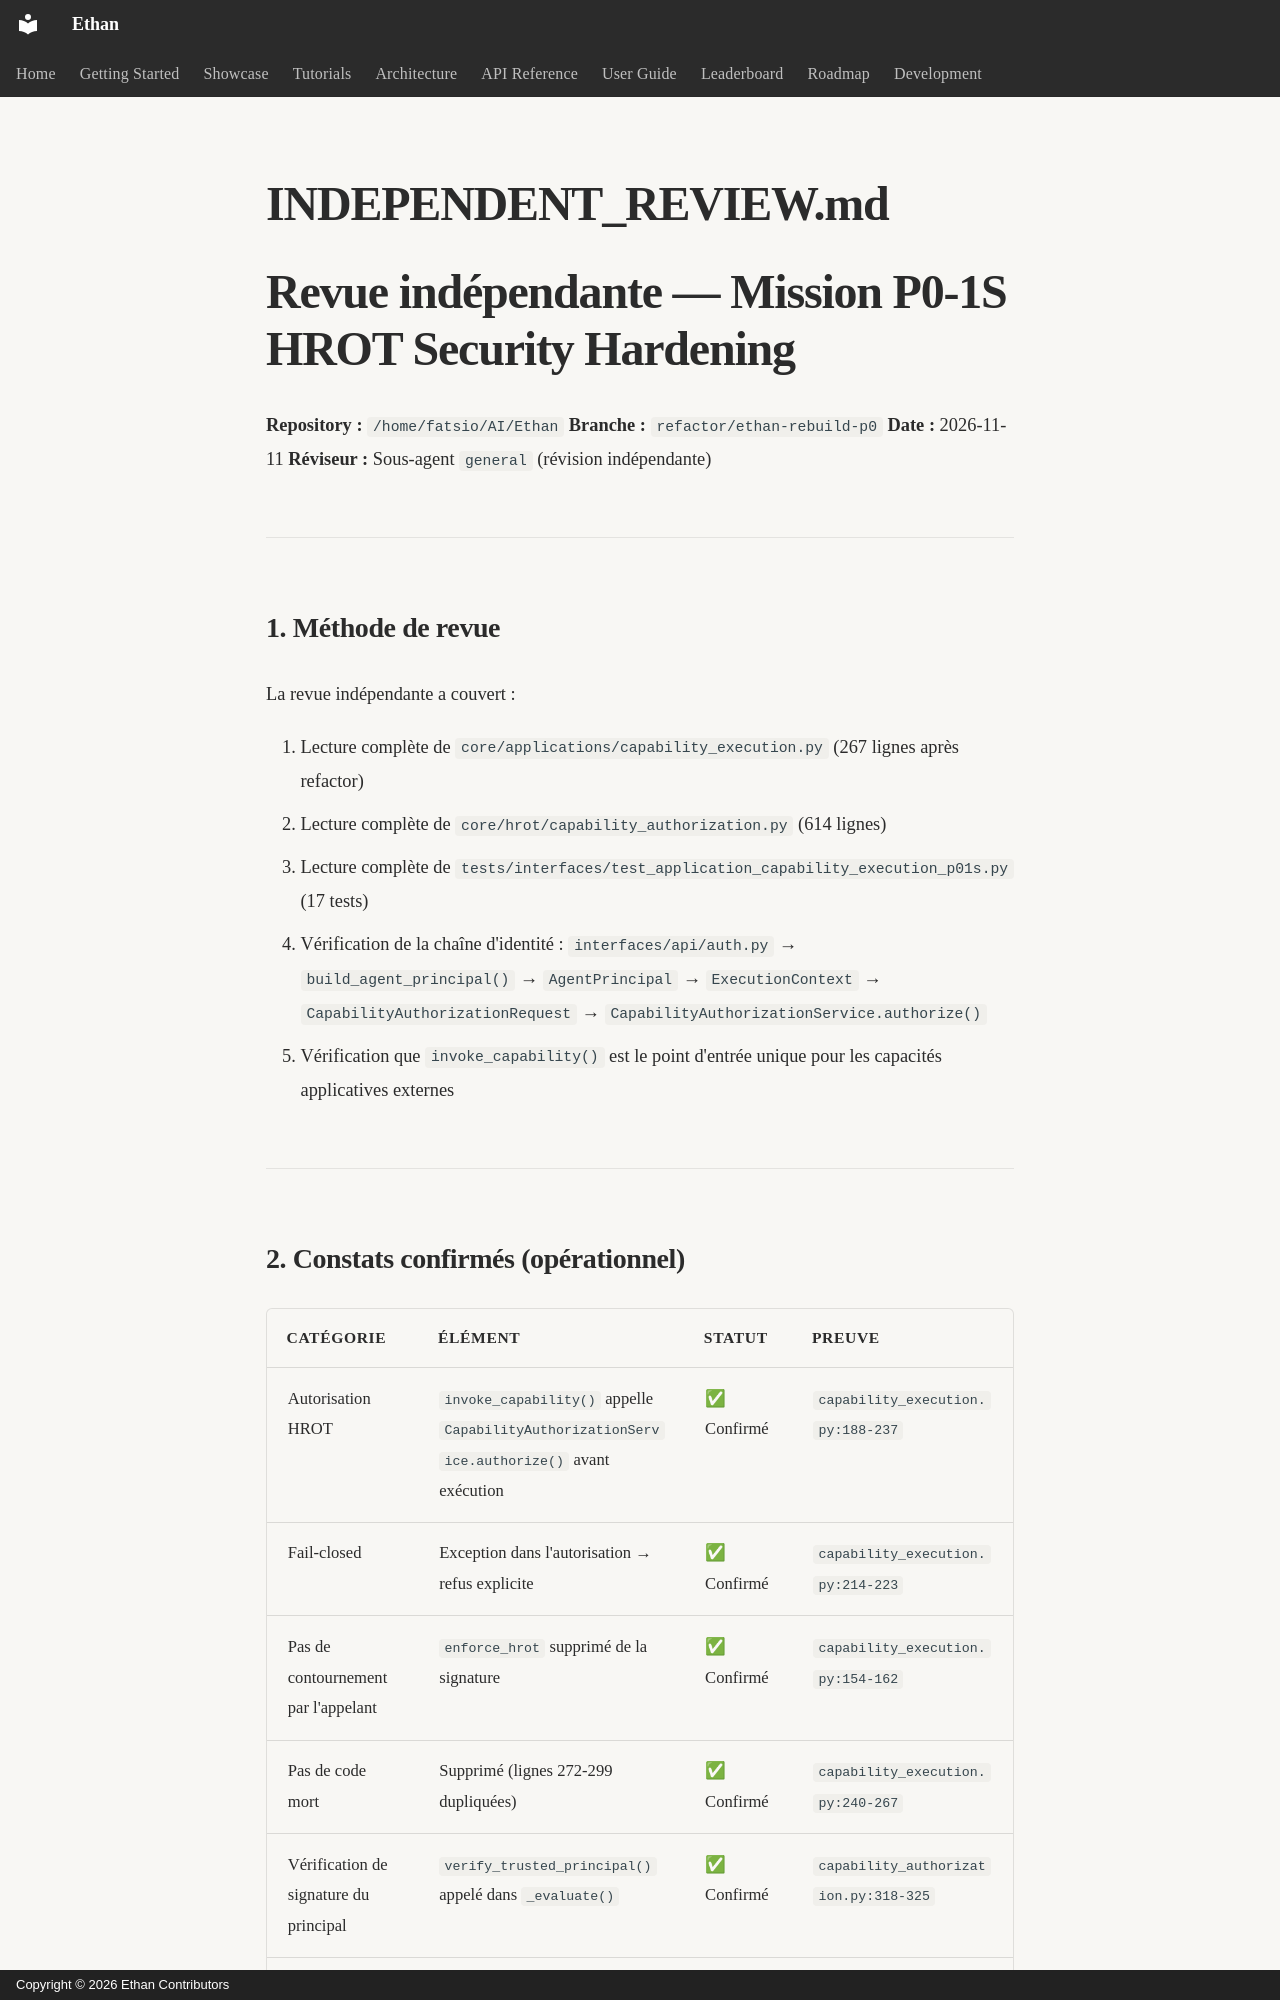

repository: seclib/Ethan · page: memory/assessments/daena-dtai/p0-1s/INDEPENDENT_REVIEW/index.html · generator: mkdocs · copyright: Copyright © 2026 Ethan Contributors

# INDEPENDENT_REVIEW.md

# Revue indépendante — Mission P0-1S HROT Security Hardening

**Repository :** `/home/fatsio/AI/Ethan`
**Branche :** `refactor/ethan-rebuild-p0`
**Date :** 2026-11-11
**Réviseur :** Sous-agent `general` (révision indépendante)

---

## 1. Méthode de revue

La revue indépendante a couvert :

1. Lecture complète de `core/applications/capability_execution.py` (267 lignes après refactor)
2. Lecture complète de `core/hrot/capability_authorization.py` (614 lignes)
3. Lecture complète de `tests/interfaces/test_application_capability_execution_p01s.py` (17 tests)
4. Vérification de la chaîne d'identité : `interfaces/api/auth.py` → `build_agent_principal()` → `AgentPrincipal` → `ExecutionContext` → `CapabilityAuthorizationRequest` → `CapabilityAuthorizationService.authorize()`
5. Vérification que `invoke_capability()` est le point d'entrée unique pour les capacités applicatives externes

---
